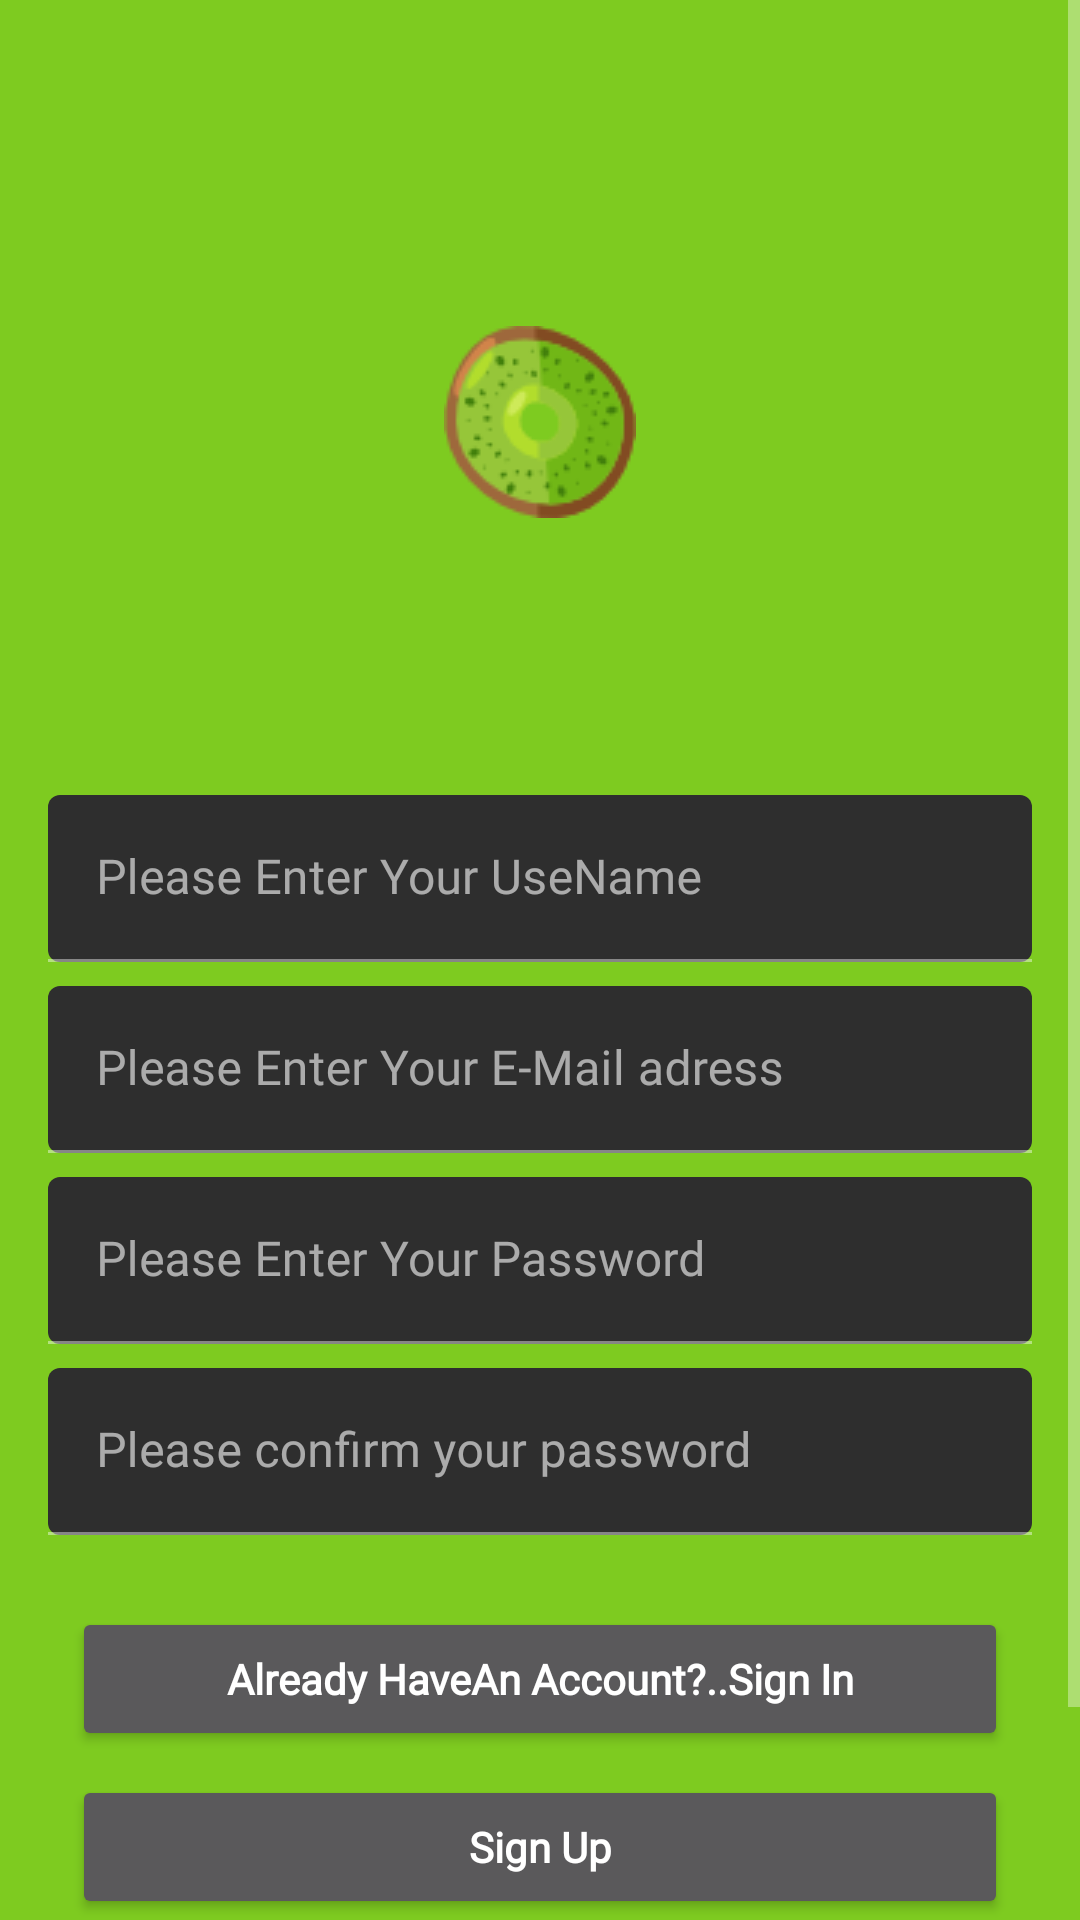

Here is an Android app screen rendered from its layout file. Give the layout XML and the strings, colors and styles it references.
<!-- AndroidManifest.xml: application theme AppTheme -->
<!-- res/layout/fragment_sign_up.xml -->
<?xml version="1.0" encoding="utf-8"?>


<ScrollView  xmlns:android="http://schemas.android.com/apk/res/android"
    xmlns:app="http://schemas.android.com/apk/res-auto"
    xmlns:tools="http://schemas.android.com/tools"
    android:layout_width="match_parent"
    android:layout_height="match_parent">


    <androidx.constraintlayout.widget.ConstraintLayout
        android:id="@+id/frameLayout4"
        android:layout_width="match_parent"
        android:layout_height="match_parent"
        android:background="@color/colorPrimaryDark"
        tools:context=".ui.signUpFragment.SignUpFragment">

        <com.google.android.material.textfield.TextInputLayout
            android:id="@+id/passwordfromSignUP"
            android:layout_width="0dp"
            android:layout_height="wrap_content"
            android:layout_marginStart="16dp"
            android:layout_marginLeft="16dp"
            android:layout_marginTop="8dp"
            android:layout_marginEnd="16dp"
            android:layout_marginRight="16dp"
            android:hint="Please Enter Your Password"
            app:boxCornerRadiusBottomEnd="4dp"
            app:boxCornerRadiusBottomStart="4dp"
            app:boxCornerRadiusTopEnd="4dp"
            app:boxCornerRadiusTopStart="4dp"
            app:layout_constraintEnd_toEndOf="parent"
            app:layout_constraintStart_toStartOf="parent"
            app:layout_constraintTop_toBottomOf="@+id/theEmaileinputinsignUp">

            <com.google.android.material.textfield.TextInputEditText
                android:layout_width="match_parent"
                android:layout_height="wrap_content"
                android:fontFamily="@font/architects_daughter"
                android:inputType="textPassword" />

        </com.google.android.material.textfield.TextInputLayout>


        <com.google.android.material.textfield.TextInputLayout
            android:id="@+id/theEmaileinputinsignUp"
            android:layout_width="0dp"
            android:layout_height="wrap_content"
            android:layout_marginStart="16dp"
            android:layout_marginLeft="16dp"
            android:layout_marginTop="8dp"
            android:layout_marginEnd="16dp"
            android:layout_marginRight="16dp"
            android:hint="Please Enter Your E-Mail adress"
            app:boxCornerRadiusBottomEnd="4dp"
            app:boxCornerRadiusBottomStart="4dp"
            app:boxCornerRadiusTopEnd="4dp"
            app:boxCornerRadiusTopStart="4dp"
            app:hintAnimationEnabled="true"
            app:layout_constraintEnd_toEndOf="parent"
            app:layout_constraintStart_toStartOf="parent"
            app:layout_constraintTop_toBottomOf="@+id/userNamefirsttimeSignUp">

            <com.google.android.material.textfield.TextInputEditText
                android:layout_width="match_parent"
                android:layout_height="wrap_content"
                android:fontFamily="@font/architects_daughter" />


        </com.google.android.material.textfield.TextInputLayout>

        <com.google.android.material.textfield.TextInputLayout
            android:id="@+id/confirmpassword"
            android:layout_width="0dp"
            android:layout_height="wrap_content"
            android:layout_marginStart="16dp"
            android:layout_marginLeft="16dp"
            android:layout_marginTop="8dp"
            android:layout_marginEnd="16dp"
            android:layout_marginRight="16dp"
            android:hint="Please confirm your password"
            app:boxCornerRadiusBottomEnd="4dp"
            app:boxCornerRadiusBottomStart="4dp"
            app:boxCornerRadiusTopEnd="4dp"
            app:boxCornerRadiusTopStart="4dp"
            app:layout_constraintEnd_toEndOf="parent"
            app:layout_constraintStart_toStartOf="parent"
            app:layout_constraintTop_toBottomOf="@+id/passwordfromSignUP">

            <com.google.android.material.textfield.TextInputEditText
                android:layout_width="match_parent"
                android:layout_height="wrap_content"
                android:fontFamily="@font/architects_daughter"
                android:inputType="textPassword" />

        </com.google.android.material.textfield.TextInputLayout>

        <com.google.android.material.textfield.TextInputLayout
            android:id="@+id/userNamefirsttimeSignUp"
            android:layout_width="0dp"
            android:layout_height="wrap_content"
            android:layout_marginStart="16dp"
            android:layout_marginLeft="16dp"
            android:layout_marginTop="8dp"
            android:layout_marginEnd="16dp"
            android:layout_marginRight="16dp"
            android:hint="Please Enter Your UseName"
            app:boxCornerRadiusBottomEnd="4dp"
            app:boxCornerRadiusBottomStart="4dp"
            app:boxCornerRadiusTopEnd="4dp"
            app:boxCornerRadiusTopStart="4dp"
            app:layout_constraintEnd_toEndOf="parent"
            app:layout_constraintStart_toStartOf="parent"
            app:layout_constraintTop_toTopOf="@+id/guideline5">

            <com.google.android.material.textfield.TextInputEditText
                android:layout_width="match_parent"
                android:layout_height="wrap_content"
                android:fontFamily="@font/architects_daughter"
                android:inputType="text" />

        </com.google.android.material.textfield.TextInputLayout>

        <ImageView
            android:id="@+id/imageView9"
            android:layout_width="wrap_content"
            android:layout_height="wrap_content"
            android:layout_marginTop="16dp"
            android:src="@drawable/kiwismall"
            app:layout_constraintBottom_toTopOf="@+id/userNamefirsttimeSignUp"
            app:layout_constraintEnd_toEndOf="parent"
            app:layout_constraintStart_toStartOf="parent"
            app:layout_constraintTop_toTopOf="parent" />

        <Button
            android:id="@+id/alreadyHaveaccount"
            android:layout_width="0dp"
            android:layout_height="wrap_content"
            android:layout_marginStart="24dp"
            android:layout_marginLeft="24dp"
            android:layout_marginTop="24dp"
            android:layout_marginEnd="24dp"
            android:layout_marginRight="24dp"
            android:fontFamily="@font/architects_daughter"
            android:gravity="center"
            android:text="Already HaveAn Account?..Sign In"
            android:textAllCaps="false"
            android:textStyle="bold"
            app:layout_constraintEnd_toEndOf="parent"
            app:layout_constraintStart_toStartOf="parent"
            app:layout_constraintTop_toBottomOf="@+id/confirmpassword" />

        <androidx.constraintlayout.widget.Guideline
            android:id="@+id/guideline5"
            android:layout_width="wrap_content"
            android:layout_height="wrap_content"
            android:orientation="horizontal"
            app:layout_constraintGuide_begin="257dp" />

        <Button
            android:id="@+id/theSignUp"
            android:layout_width="0dp"
            android:layout_height="wrap_content"
            android:layout_marginStart="24dp"
            android:layout_marginLeft="24dp"
            android:layout_marginTop="8dp"
            android:layout_marginEnd="24dp"
            android:layout_marginRight="24dp"
            android:fontFamily="@font/architects_daughter"
            android:text="Sign Up"
            android:textAllCaps="false"
            android:textStyle="bold"
            app:layout_constraintEnd_toEndOf="parent"
            app:layout_constraintStart_toStartOf="parent"
            app:layout_constraintTop_toBottomOf="@+id/alreadyHaveaccount" />

        <CheckBox
            android:id="@+id/checkBox2"
            android:layout_width="0dp"
            android:layout_height="wrap_content"
            android:layout_marginStart="16dp"
            android:layout_marginLeft="16dp"
            android:layout_marginTop="32dp"
            android:layout_marginEnd="16dp"
            android:layout_marginRight="16dp"
            android:checked="true"
            android:fontFamily="@font/architects_daughter"
            android:text="I Agree to The Terms and Privacy Policy Of Kiwi"
            app:layout_constraintBottom_toBottomOf="parent"
            app:layout_constraintEnd_toEndOf="parent"
            app:layout_constraintStart_toStartOf="parent"
            app:layout_constraintTop_toBottomOf="@+id/theSignUp" />
    </androidx.constraintlayout.widget.ConstraintLayout>

</ScrollView>
<!-- resources referenced by this layout -->
<resources>
  <color name="colorPrimaryDark">#7ECB20</color>
  <!-- drawable kiwismall: png bitmap (drawable, 4081 bytes) -->
  <style name="AppTheme" parent="Theme.MaterialComponents.NoActionBar">
          
          <item name="colorPrimary">@color/colorPrimary</item>
          <item name="colorPrimaryDark">@color/colorPrimaryDark</item>
          <item name="colorAccent">@color/colorAccent</item>
      </style>
  <color name="colorPrimary">#b2ff59</color>
  <color name="colorAccent">#e7ff8c</color>
</resources>
